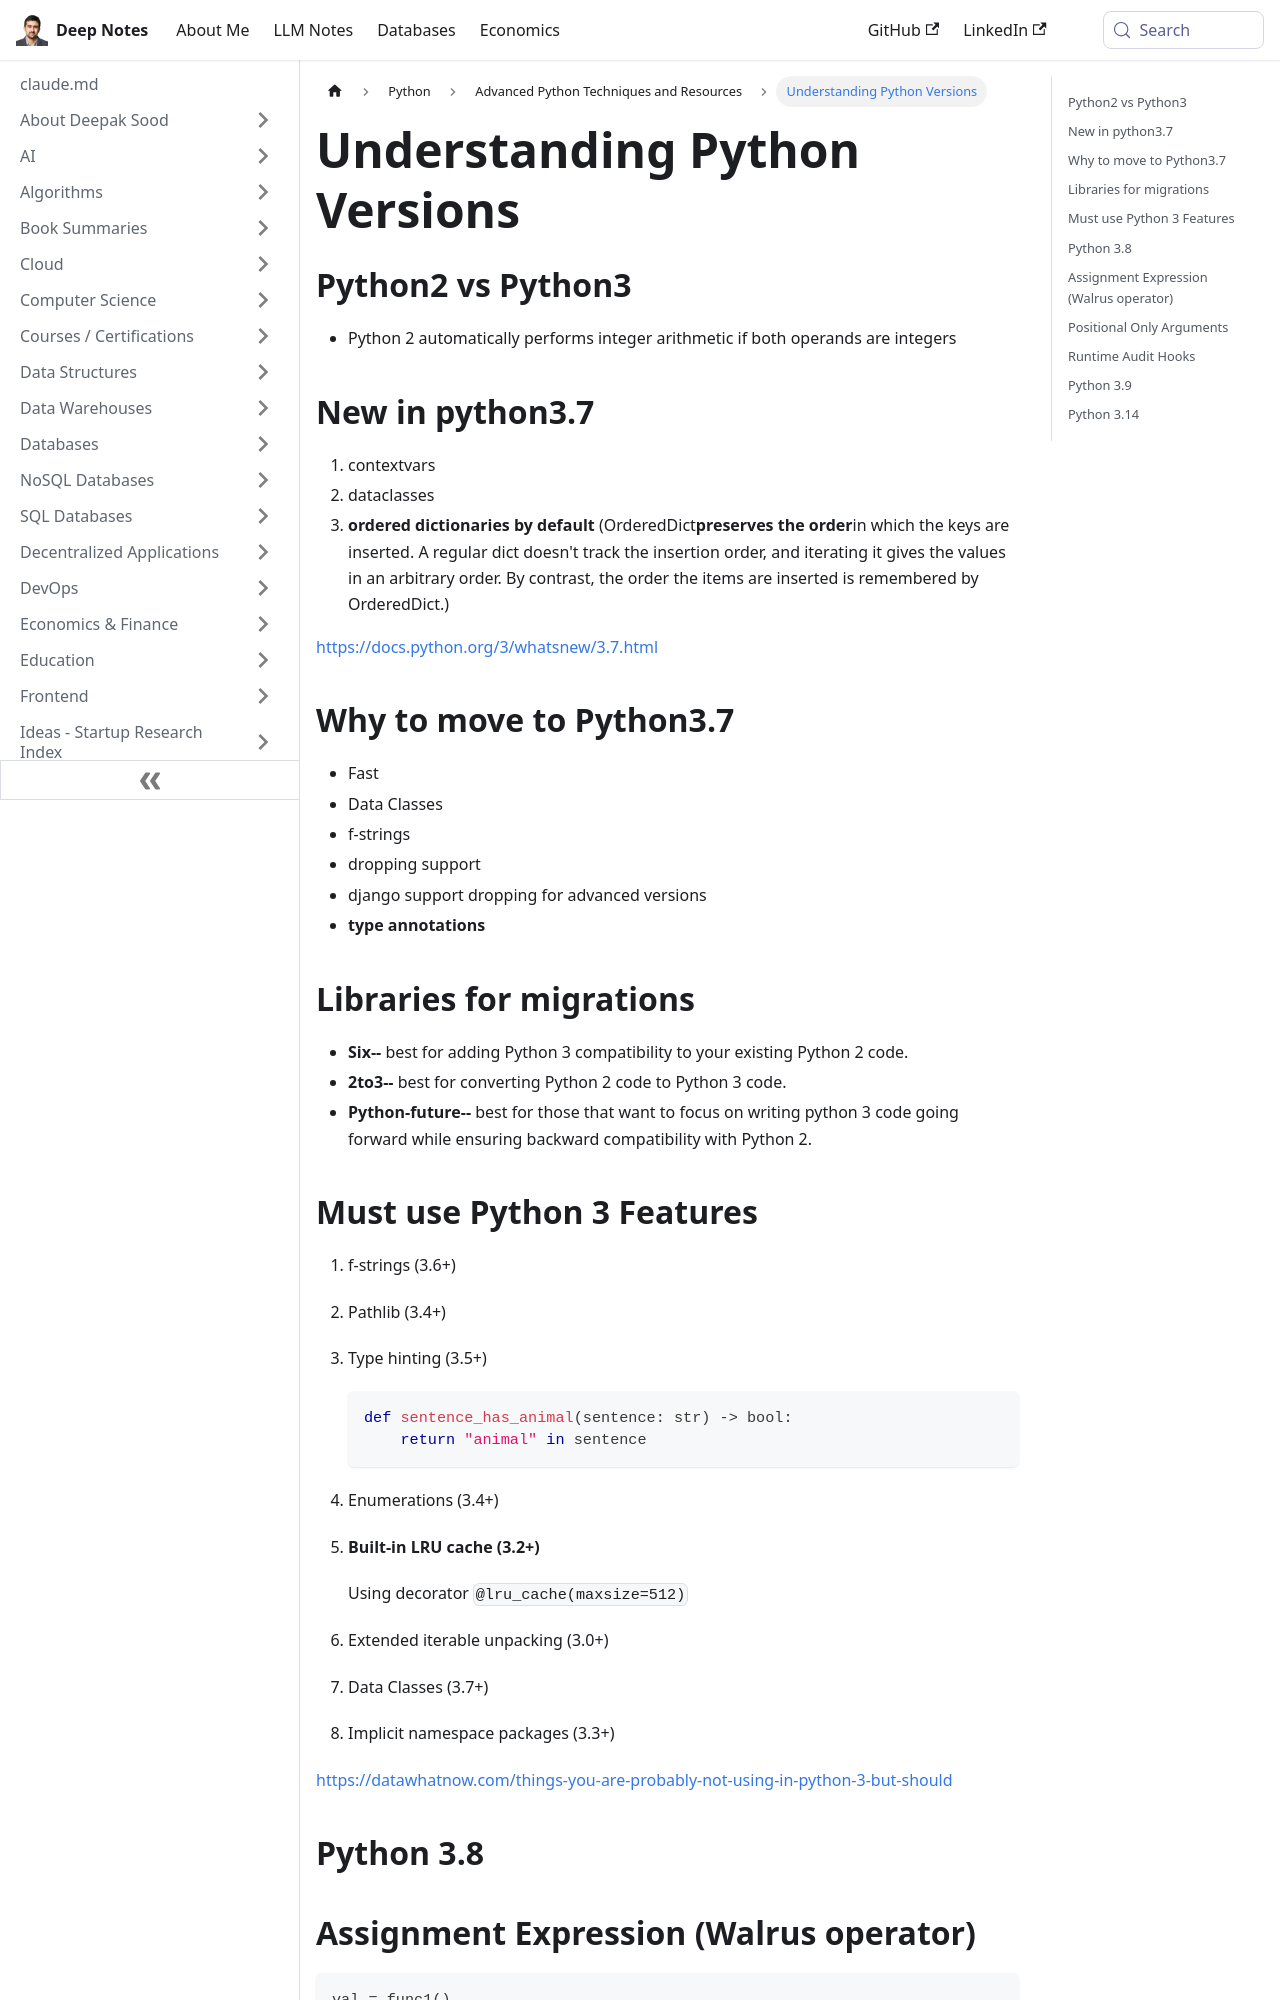

repository: deepaksood619/deepaksood619.github.io · page: python/advanced/python-versions/index.html · generator: docusaurus

---
slug: /python/advanced/python-versions
title: Understanding Python Versions
description: Explore the differences between Python 2 and 3.7, including new features, migration libraries, and reasons to upgrade for better performance.
created: 2023-03-05
updated: 2025-10-08
---
## Python2 vs Python3

- Python 2 automatically performs integer arithmetic if both operands are integers

## New in python3.7

1. contextvars
2. dataclasses
3. **ordered dictionaries by default** (OrderedDict**preserves the order**in which the keys are inserted. A regular dict doesn't track the insertion order, and iterating it gives the values in an arbitrary order. By contrast, the order the items are inserted is remembered by OrderedDict.)

https://docs.python.org/3/whatsnew/3.7.html

## Why to move to Python3.7

- Fast
- Data Classes
- f-strings
- dropping support
- django support dropping for advanced versions
- **type annotations**

## Libraries for migrations

- **Six--** best for adding Python 3 compatibility to your existing Python 2 code.
- **2to3--** best for converting Python 2 code to Python 3 code.
- **Python-future--** best for those that want to focus on writing python 3 code going forward while ensuring backward compatibility with Python 2.
